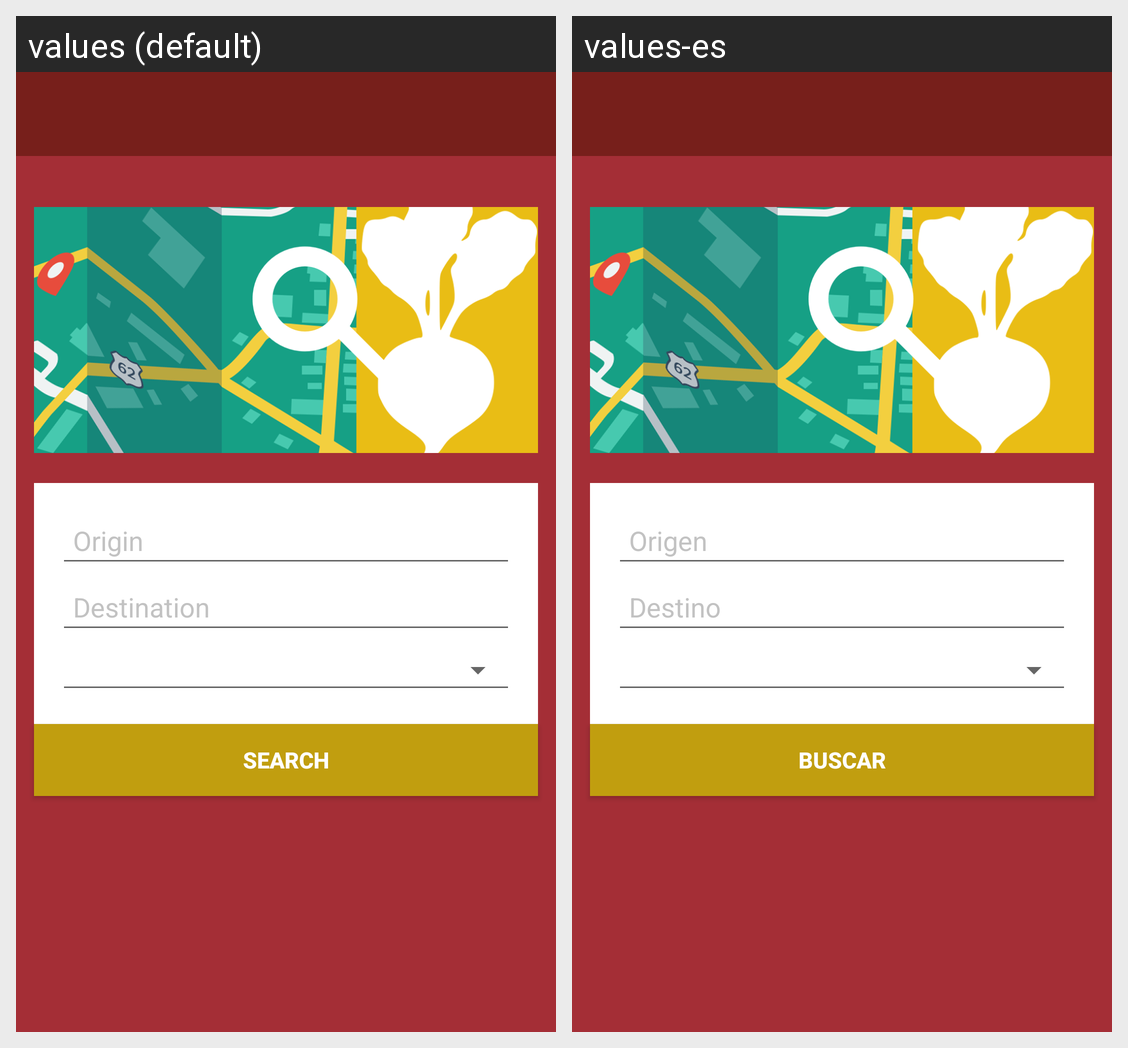

Translations of the strings shown on this Android screen, per locale in the grid:
Android screen res/layout/activity_search.xml rendered under 2 locales, left to right: values (default), values-es. Device: Nexus 5 (rendered at 1080×1920; each locale shown at half size, 540×960, under a caption strip naming it); theme AppTheme.
Strings drawn on this screen, with the default value and each locale's value (text and hints the layout hard-codes, and strings that could not be matched under every locale, appear in the picture but are not listed):

selec_origen
  values: Origin
  values-es: Origen

selec_destino
  values: Destination
  values-es: Destino

action_search
  values: Search
  values-es: Buscar
